The GitHub repository HitikaGhanani/Lumbar-Spine-Analysis contains a labelled image folder "LumbarSpinalStenosis" with 3 categories: herniated disc, no stenosis, thecal sac. Examples follow, each with its label.

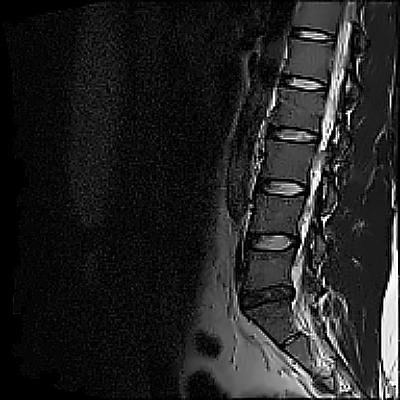
Label: herniated disc

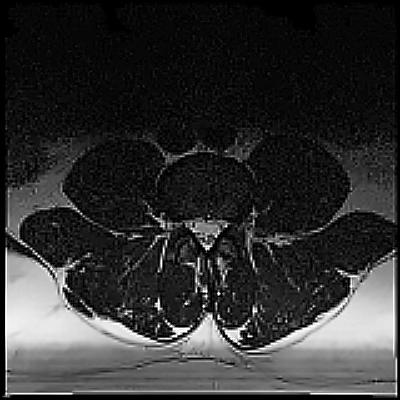
Label: herniated disc

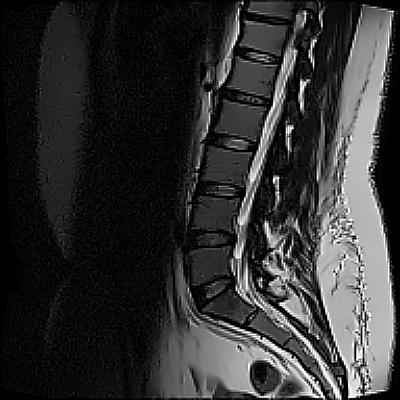
Label: no stenosis

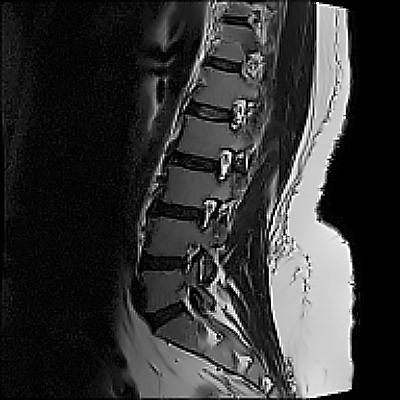
Label: no stenosis

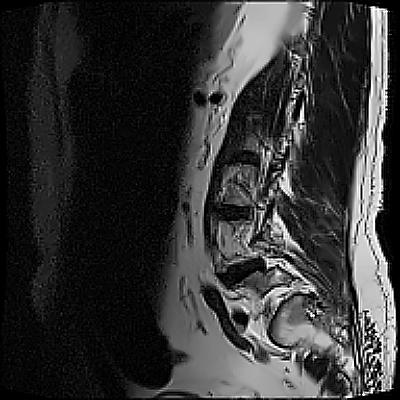
Label: thecal sac

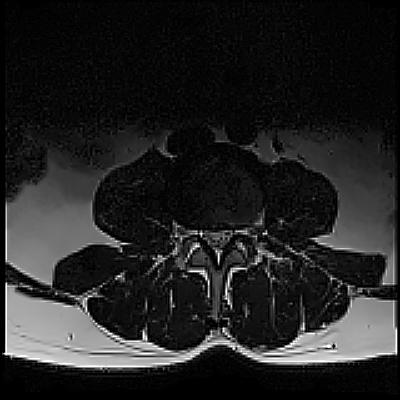
Label: thecal sac
